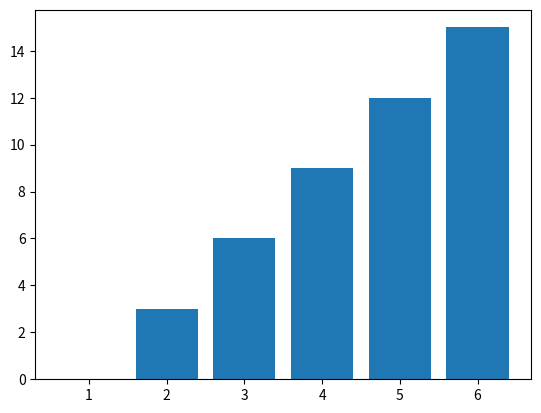

Source code (Python):
import matplotlib.pyplot as plt

fig, ax = plt.subplots()

ax.bar([1,2,3,4,5,6],[0,3,6,9,12,15])

plt.show()